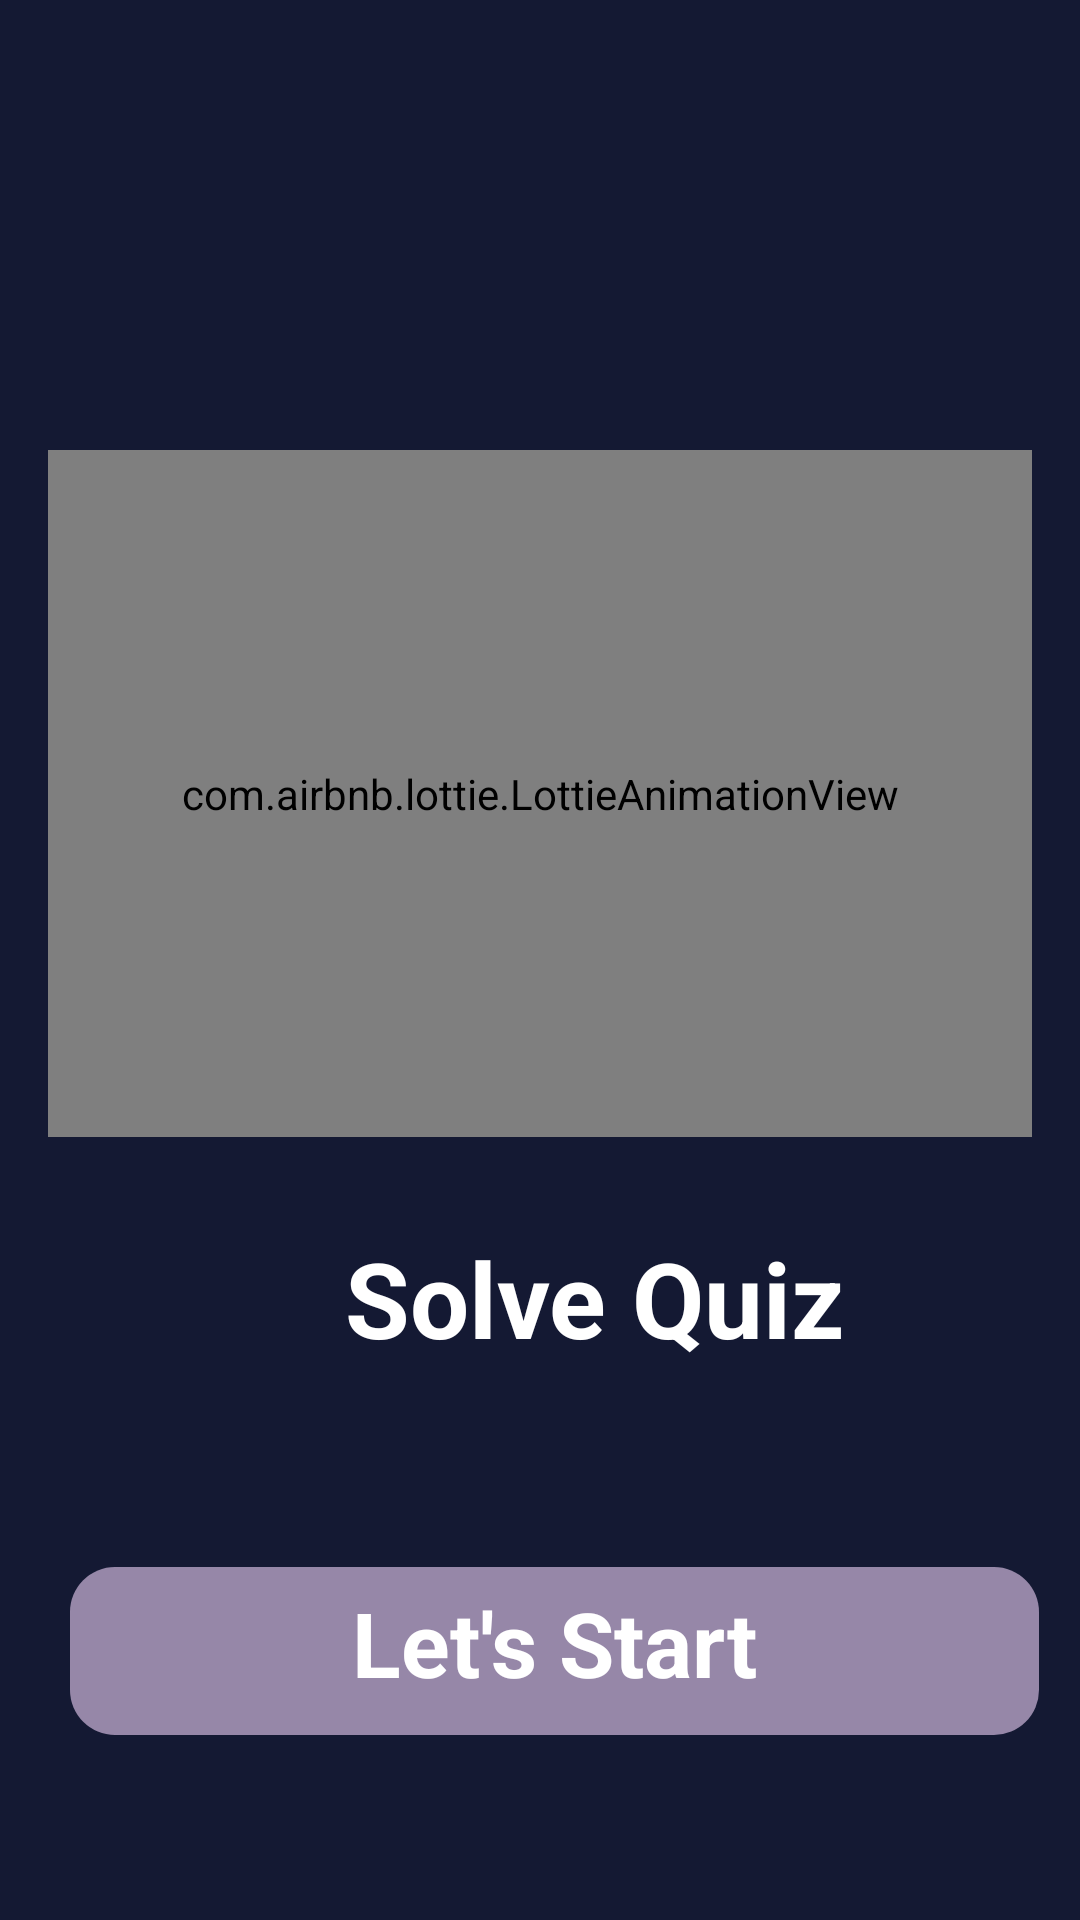

The Android layout XML behind this screen, and the referenced resources:
<!-- AndroidManifest.xml: application theme Theme.Firebase -->
<!-- res/layout/activity_start_quize.xml -->
<?xml version="1.0" encoding="utf-8"?>
<androidx.appcompat.widget.LinearLayoutCompat xmlns:android="http://schemas.android.com/apk/res/android"
    xmlns:app="http://schemas.android.com/apk/res-auto"
    xmlns:tools="http://schemas.android.com/tools"
    android:layout_width="match_parent"
    android:layout_height="match_parent"
    android:background="@color/primary"
    android:orientation="vertical"
    tools:context=".StartQuize">
    <com.airbnb.lottie.LottieAnimationView
        android:layout_width="328dp"
        android:layout_height="229dp"
        android:layout_gravity="center"
        app:lottie_autoPlay="true"
        app:lottie_loop="true"
        android:layout_marginVertical="150dp"
        app:lottie_rawRes="@raw/builb"
        />

    <TextView
        android:layout_width="237dp"
        android:layout_height="88dp"
        android:layout_marginHorizontal="115dp"
        android:layout_marginTop="-120dp"
        android:text="Solve Quiz"
        android:textColor="@color/white"
        android:textSize="35sp"
        android:textStyle="bold" />

    <TextView
        android:layout_width="323dp"
        android:layout_height="56dp"
        android:layout_marginLeft="25dp"
        android:layout_marginTop="25dp"
        android:layout_marginRight="20dp"
        android:layout_gravity="center"
        android:background="@drawable/op_back"
        android:paddingTop="5dp"
        android:paddingBottom="5dp"
        android:text="Let's Start"
        android:id="@+id/next"
        android:textAlignment="center"
        android:textColor="@color/white"
        android:textSize="30sp"
        android:textStyle="bold" />

</androidx.appcompat.widget.LinearLayoutCompat>
<!-- resources referenced by this layout -->
<resources>
  <color name="primary">#141933</color>
  <color name="white">#FFFFFFFF</color>
  <!-- drawable op_back (drawable) -->
  <?xml version="1.0" encoding="utf-8"?>
  <shape android:shape="rectangle" xmlns:android="http://schemas.android.com/apk/res/android">
      <corners android:radius="15dp"></corners>
      <solid android:color="#9687A8"/>
  
  
  </shape>
  <style name="Theme.Firebase" parent="Theme.MaterialComponents.DayNight.DarkActionBar">
          
          <item name="colorPrimary">@color/purple_500</item>
          <item name="colorPrimaryVariant">@color/purple_700</item>
          <item name="colorOnPrimary">@color/white</item>
          
          <item name="colorSecondary">@color/teal_200</item>
          <item name="colorSecondaryVariant">@color/teal_700</item>
          <item name="colorOnSecondary">@color/black</item>
          
          <item name="android:statusBarColor">?attr/colorPrimaryVariant</item>
          
      </style>
  <color name="purple_500">#FF6200EE</color>
  <color name="purple_700">#FF3700B3</color>
  <color name="teal_200">#FF03DAC5</color>
  <color name="teal_700">#FF018786</color>
  <color name="black">#FF000000</color>
</resources>
